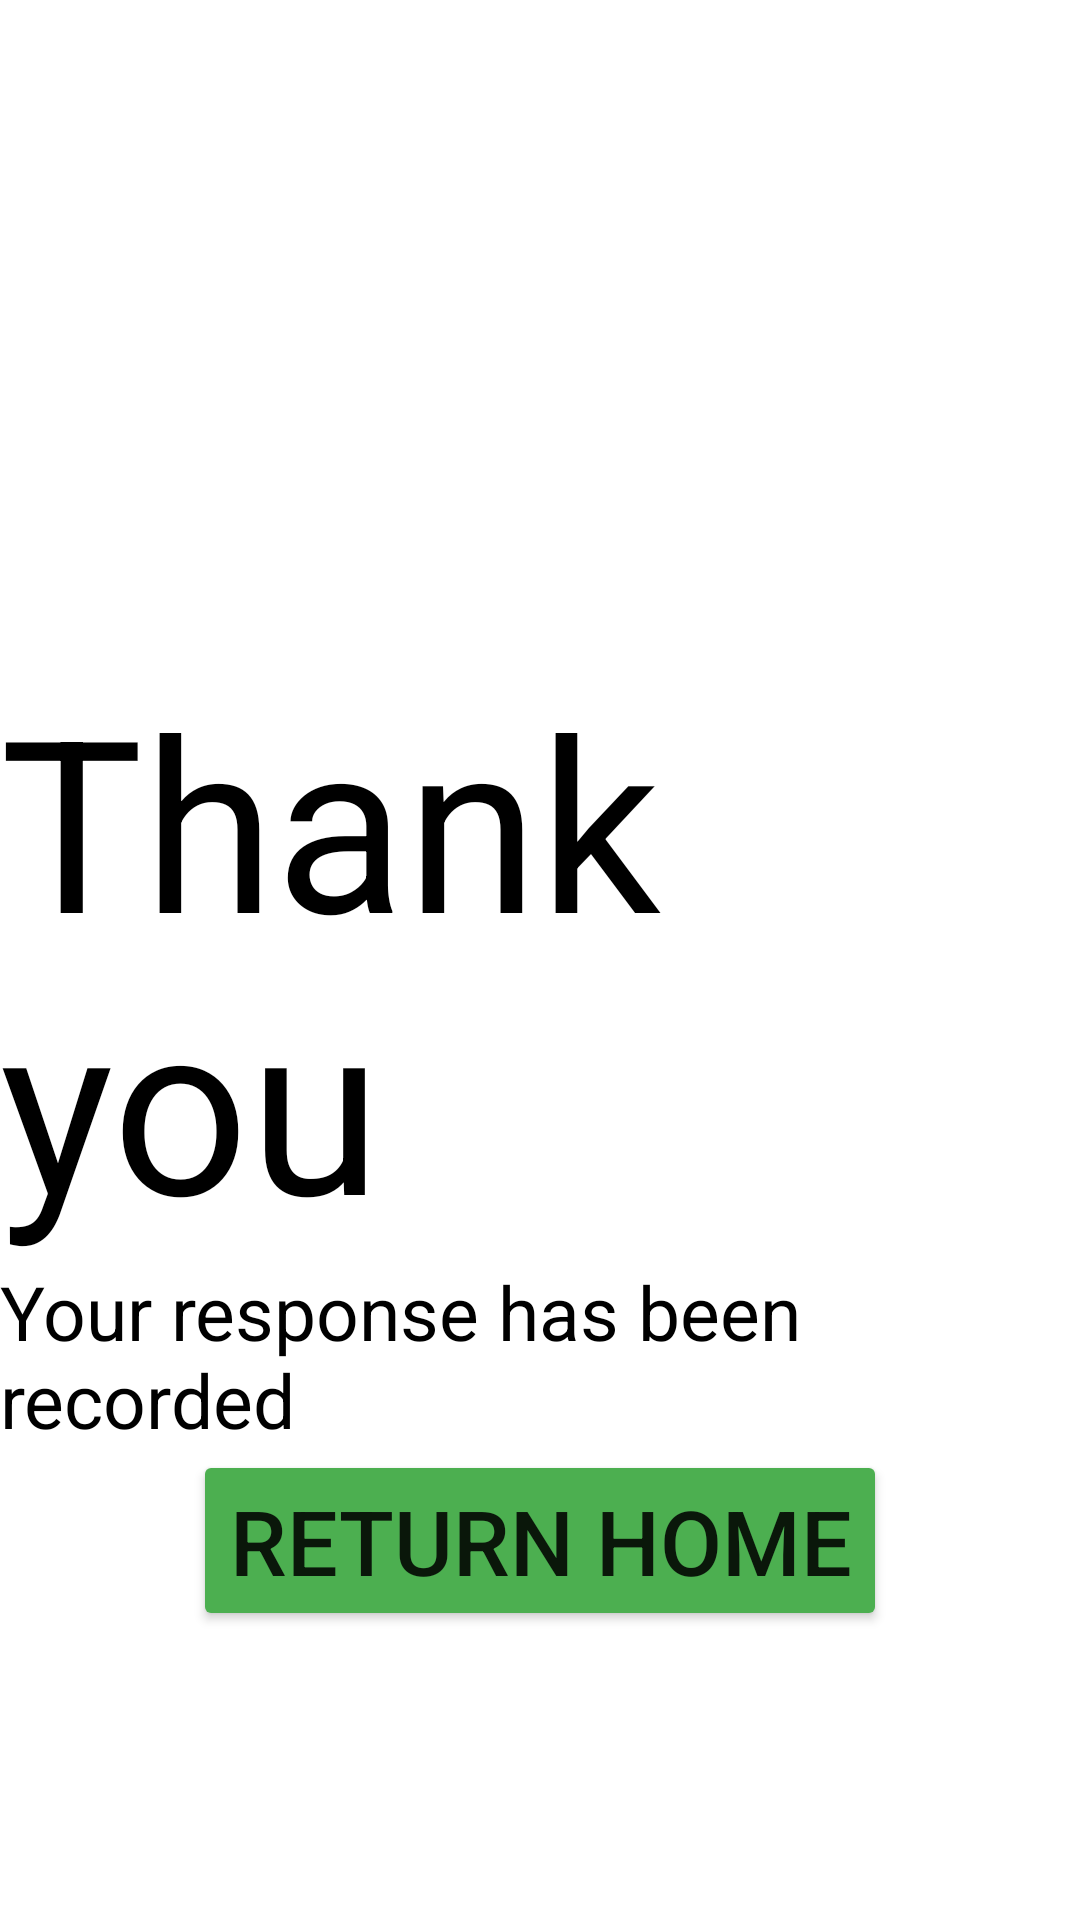

Layout XML and referenced resources for this Android screen:
<!-- AndroidManifest.xml: application theme Theme.ECE480_APP -->
<!-- res/layout/activity_thank_you.xml -->
<?xml version="1.0" encoding="utf-8"?>
<RelativeLayout xmlns:android="http://schemas.android.com/apk/res/android"
    xmlns:app="http://schemas.android.com/apk/res-auto"
    xmlns:tools="http://schemas.android.com/tools"
    android:layout_width="match_parent"
    android:layout_height="match_parent"
    tools:context=".ThankYouActivity">

    <TextView
        android:id="@+id/thankYou"
        android:layout_width="wrap_content"
        android:layout_height="wrap_content"
        android:layout_centerInParent="true"
        android:text="@string/thankYou"
        android:textColor="#000000"
        android:textSize="80sp" />

    <TextView
        android:id="@+id/responseRecorded"
        android:layout_width="wrap_content"
        android:layout_height="wrap_content"
        android:layout_below="@id/thankYou"
        android:layout_centerInParent="true"
        android:text="@string/responseRecorded"
        android:textColor="#000000"
        android:textSize="25sp" />

    <Button
        android:id="@+id/returnHome"
        android:layout_width="wrap_content"
        android:layout_height="wrap_content"
        android:layout_below="@id/responseRecorded"
        android:layout_centerHorizontal="true"
        android:text="@string/returnHome"
        android:textSize="30sp"
        app:backgroundTint="#4CAF50" />

</RelativeLayout>
<!-- resources referenced by this layout -->
<resources>
  <string name="responseRecorded">Your response has been recorded</string>
  <string name="returnHome">Return Home</string>
  <string name="thankYou">Thank you</string>
  <style name="Theme.ECE480_APP" parent="Theme.MaterialComponents.DayNight.DarkActionBar">
          
          <item name="colorPrimary">@color/purple_500</item>
          <item name="colorPrimaryVariant">@color/purple_700</item>
          <item name="colorOnPrimary">@color/white</item>
          
          <item name="colorSecondary">@color/teal_200</item>
          <item name="colorSecondaryVariant">@color/teal_700</item>
          <item name="colorOnSecondary">@color/black</item>
          
          <item name="android:statusBarColor" tools:targetApi="l">?attr/colorPrimaryVariant</item>
          
      </style>
  <!-- not gathered from this repository: default colours our renderer supplied (Android Studio template values) -->
  <color name="purple_500">#FF6200EE</color>
  <color name="purple_700">#FF3700B3</color>
  <color name="teal_200">#FF03DAC5</color>
  <color name="teal_700">#FF018786</color>
  <color name="black">#FF000000</color>
  <color name="white">#FFFFFFFF</color>
</resources>
